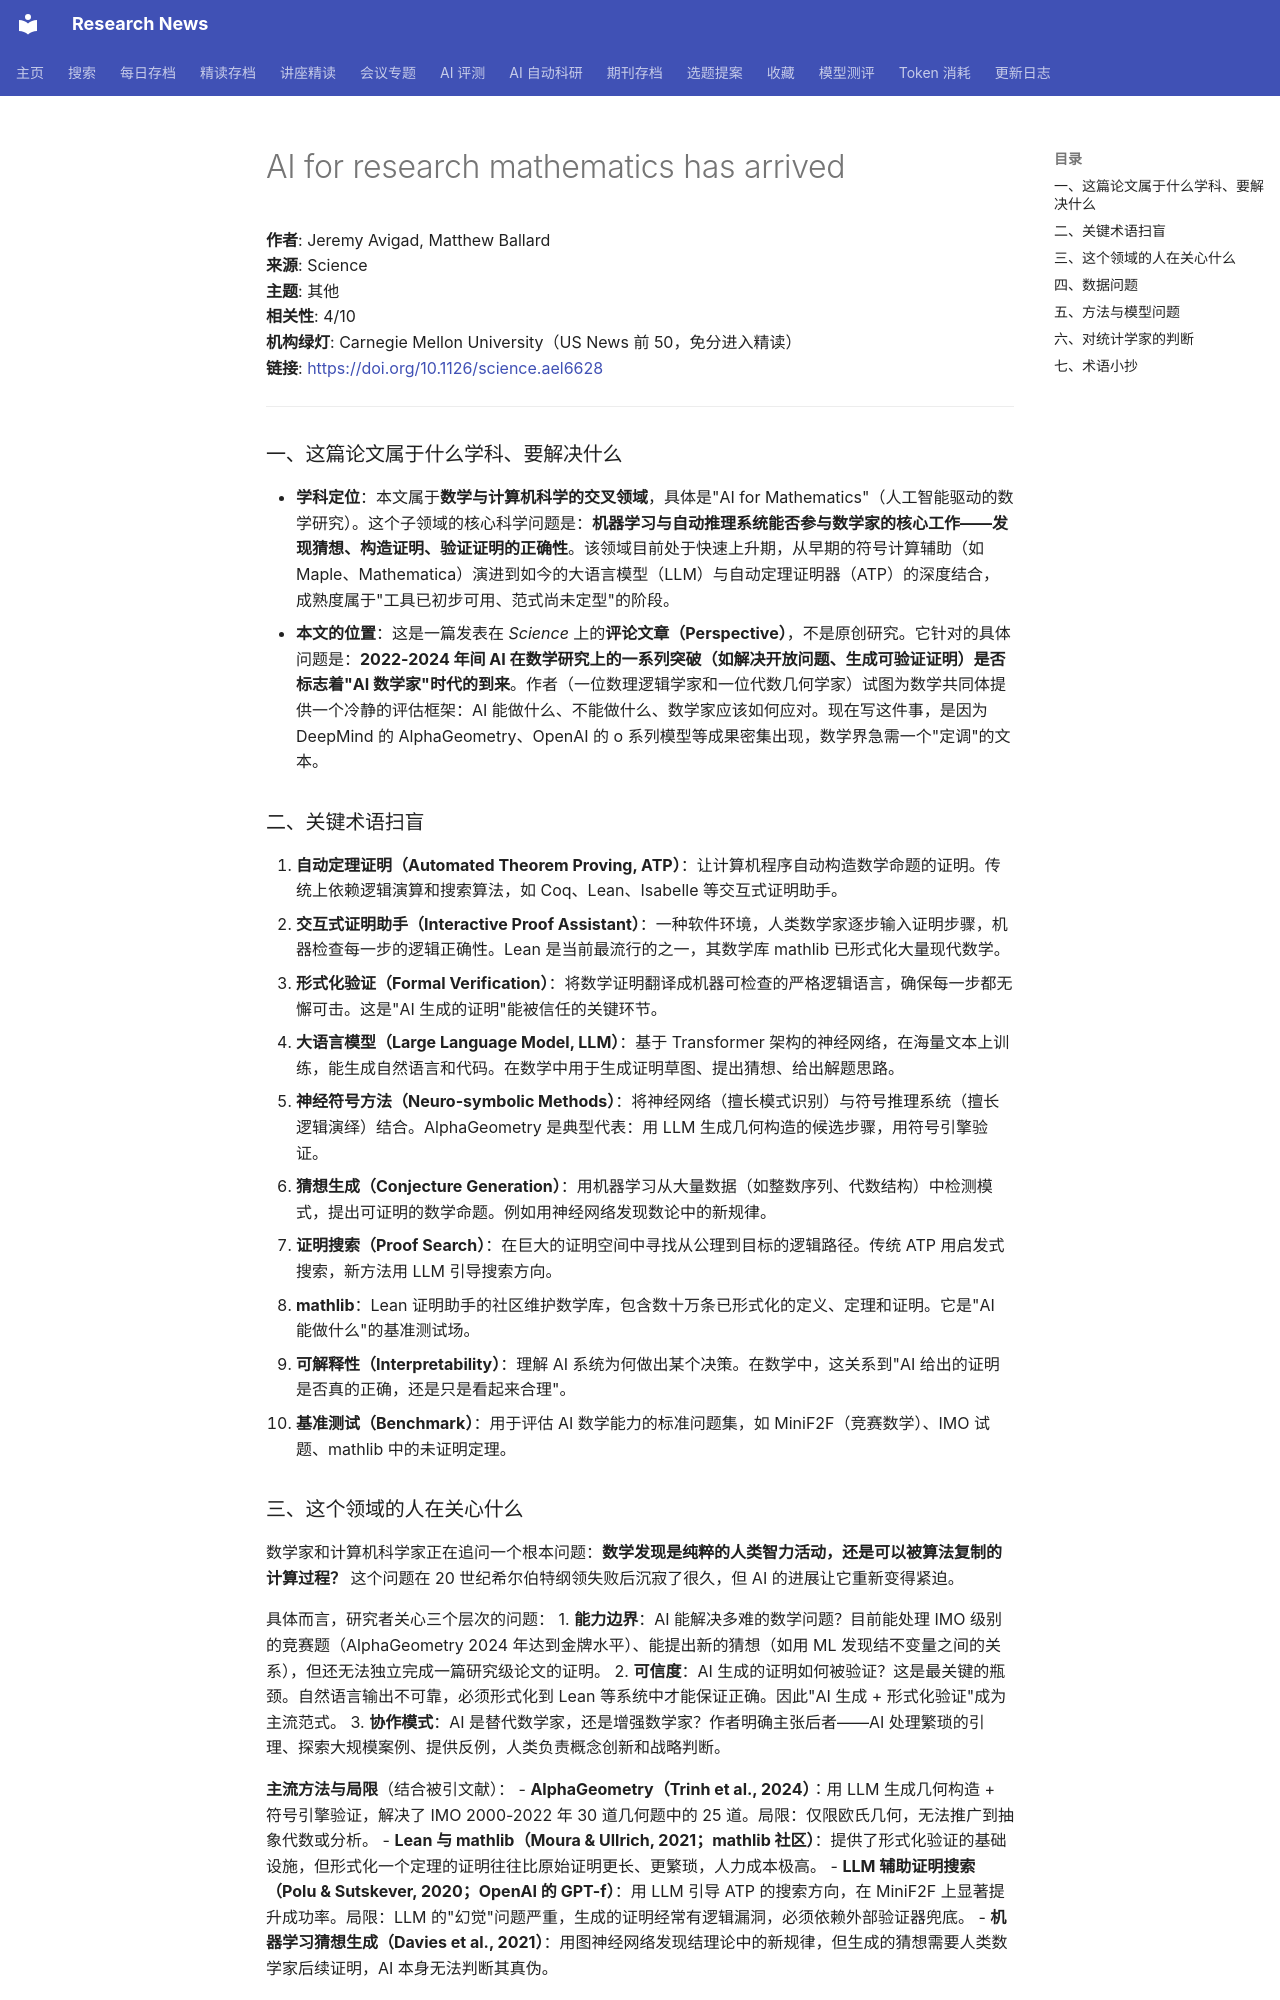

repository: cxy0714/research-news · page: deep_reads/2026-10-13-10.1126_science.ael6628/index.html · generator: mkdocs

# AI for research mathematics has arrived

**作者**: Jeremy Avigad, Matthew Ballard  
**来源**: Science  
**主题**: 其他  
**相关性**: 4/10  
**机构绿灯**: Carnegie Mellon University（US News 前 50，免分进入精读）  
**链接**: <https://doi.org/10.1126/science.ael6628>

---

### 一、这篇论文属于什么学科、要解决什么

- **学科定位**：本文属于**数学与计算机科学的交叉领域**，具体是"AI for Mathematics"（人工智能驱动的数学研究）。这个子领域的核心科学问题是：**机器学习与自动推理系统能否参与数学家的核心工作——发现猜想、构造证明、验证证明的正确性**。该领域目前处于快速上升期，从早期的符号计算辅助（如 Maple、Mathematica）演进到如今的大语言模型（LLM）与自动定理证明器（ATP）的深度结合，成熟度属于"工具已初步可用、范式尚未定型"的阶段。
- **本文的位置**：这是一篇发表在 *Science* 上的**评论文章（Perspective）**，不是原创研究。它针对的具体问题是：**2022-2024 年间 AI 在数学研究上的一系列突破（如解决开放问题、生成可验证证明）是否标志着"AI 数学家"时代的到来**。作者（一位数理逻辑学家和一位代数几何学家）试图为数学共同体提供一个冷静的评估框架：AI 能做什么、不能做什么、数学家应该如何应对。现在写这件事，是因为 DeepMind 的 AlphaGeometry、OpenAI 的 o 系列模型等成果密集出现，数学界急需一个"定调"的文本。

### 二、关键术语扫盲

1. **自动定理证明（Automated Theorem Proving, ATP）**：让计算机程序自动构造数学命题的证明。传统上依赖逻辑演算和搜索算法，如 Coq、Lean、Isabelle 等交互式证明助手。
2. **交互式证明助手（Interactive Proof Assistant）**：一种软件环境，人类数学家逐步输入证明步骤，机器检查每一步的逻辑正确性。Lean 是当前最流行的之一，其数学库 mathlib 已形式化大量现代数学。
3. **形式化验证（Formal Verification）**：将数学证明翻译成机器可检查的严格逻辑语言，确保每一步都无懈可击。这是"AI 生成的证明"能被信任的关键环节。
4. **大语言模型（Large Language Model, LLM）**：基于 Transformer 架构的神经网络，在海量文本上训练，能生成自然语言和代码。在数学中用于生成证明草图、提出猜想、给出解题思路。
5. **神经符号方法（Neuro-symbolic Methods）**：将神经网络（擅长模式识别）与符号推理系统（擅长逻辑演绎）结合。AlphaGeometry 是典型代表：用 LLM 生成几何构造的候选步骤，用符号引擎验证。
6. **猜想生成（Conjecture Generation）**：用机器学习从大量数据（如整数序列、代数结构）中检测模式，提出可证明的数学命题。例如用神经网络发现数论中的新规律。
7. **证明搜索（Proof Search）**：在巨大的证明空间中寻找从公理到目标的逻辑路径。传统 ATP 用启发式搜索，新方法用 LLM 引导搜索方向。
8. **mathlib**：Lean 证明助手的社区维护数学库，包含数十万条已形式化的定义、定理和证明。它是"AI 能做什么"的基准测试场。
9. **可解释性（Interpretability）**：理解 AI 系统为何做出某个决策。在数学中，这关系到"AI 给出的证明是否真的正确，还是只是看起来合理"。
10. **基准测试（Benchmark）**：用于评估 AI 数学能力的标准问题集，如 MiniF2F（竞赛数学）、IMO 试题、mathlib 中的未证明定理。
